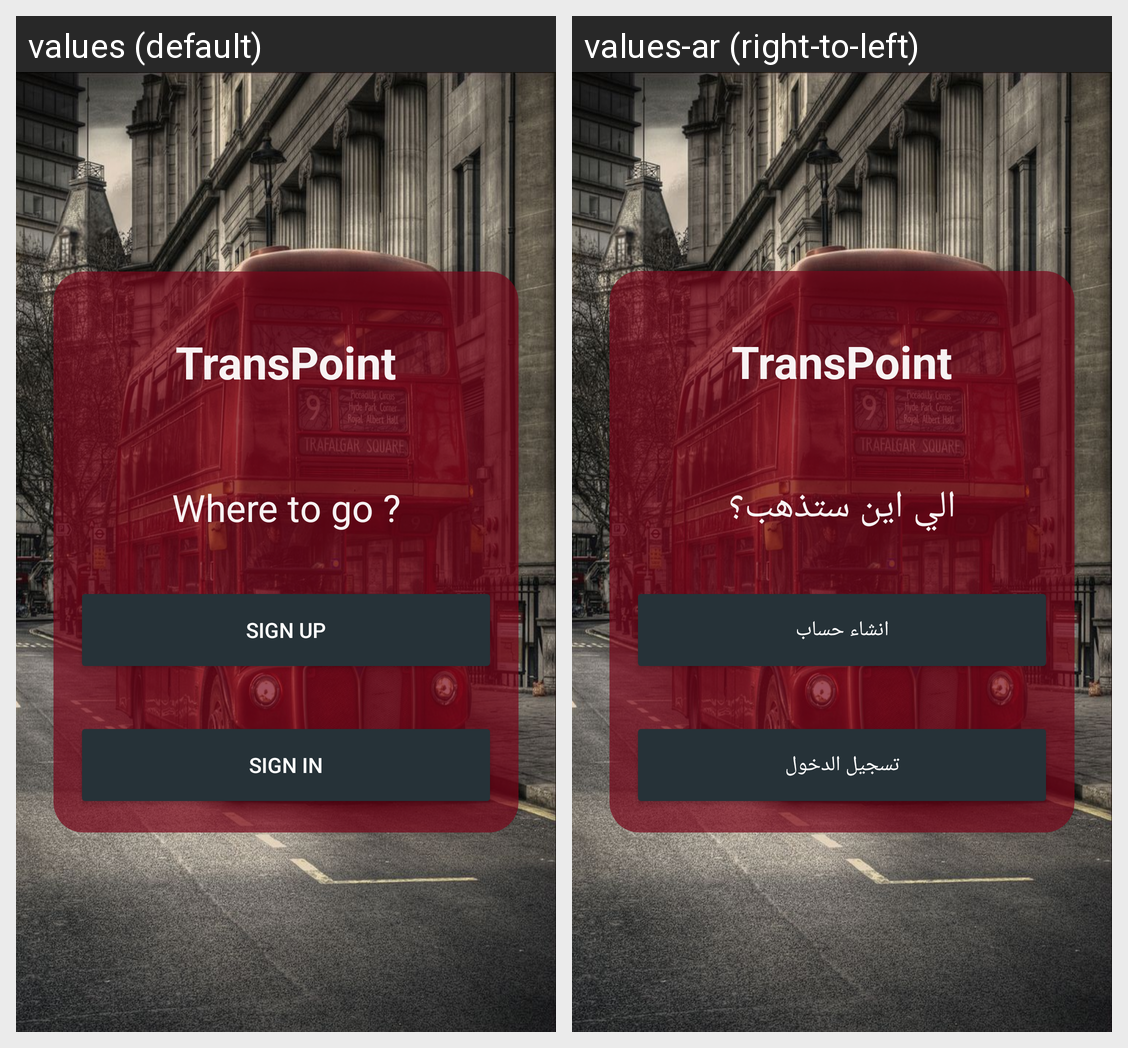

Translations of the strings shown on this Android screen, per locale in the grid:
Android screen res/layout/activity_main.xml rendered under 2 locales, left to right: values (default), values-ar (right-to-left). Device: Nexus 5 (rendered at 1080×1920; each locale shown at half size, 540×960, under a caption strip naming it); theme Theme.AppCompat.Light.NoActionBar.
Strings drawn on this screen, with the default value and each locale's value (text and hints the layout hard-codes, and strings that could not be matched under every locale, appear in the picture but are not listed):

app_name
  values: TransPoint
  values-ar: TransPoint

slogan
  values: Where to go ?
  values-ar: الي اين ستذهب؟

signUp
  values: Sign Up
  values-ar: انشاء حساب

signIn
  values: Sign In
  values-ar: تسجيل الدخول
